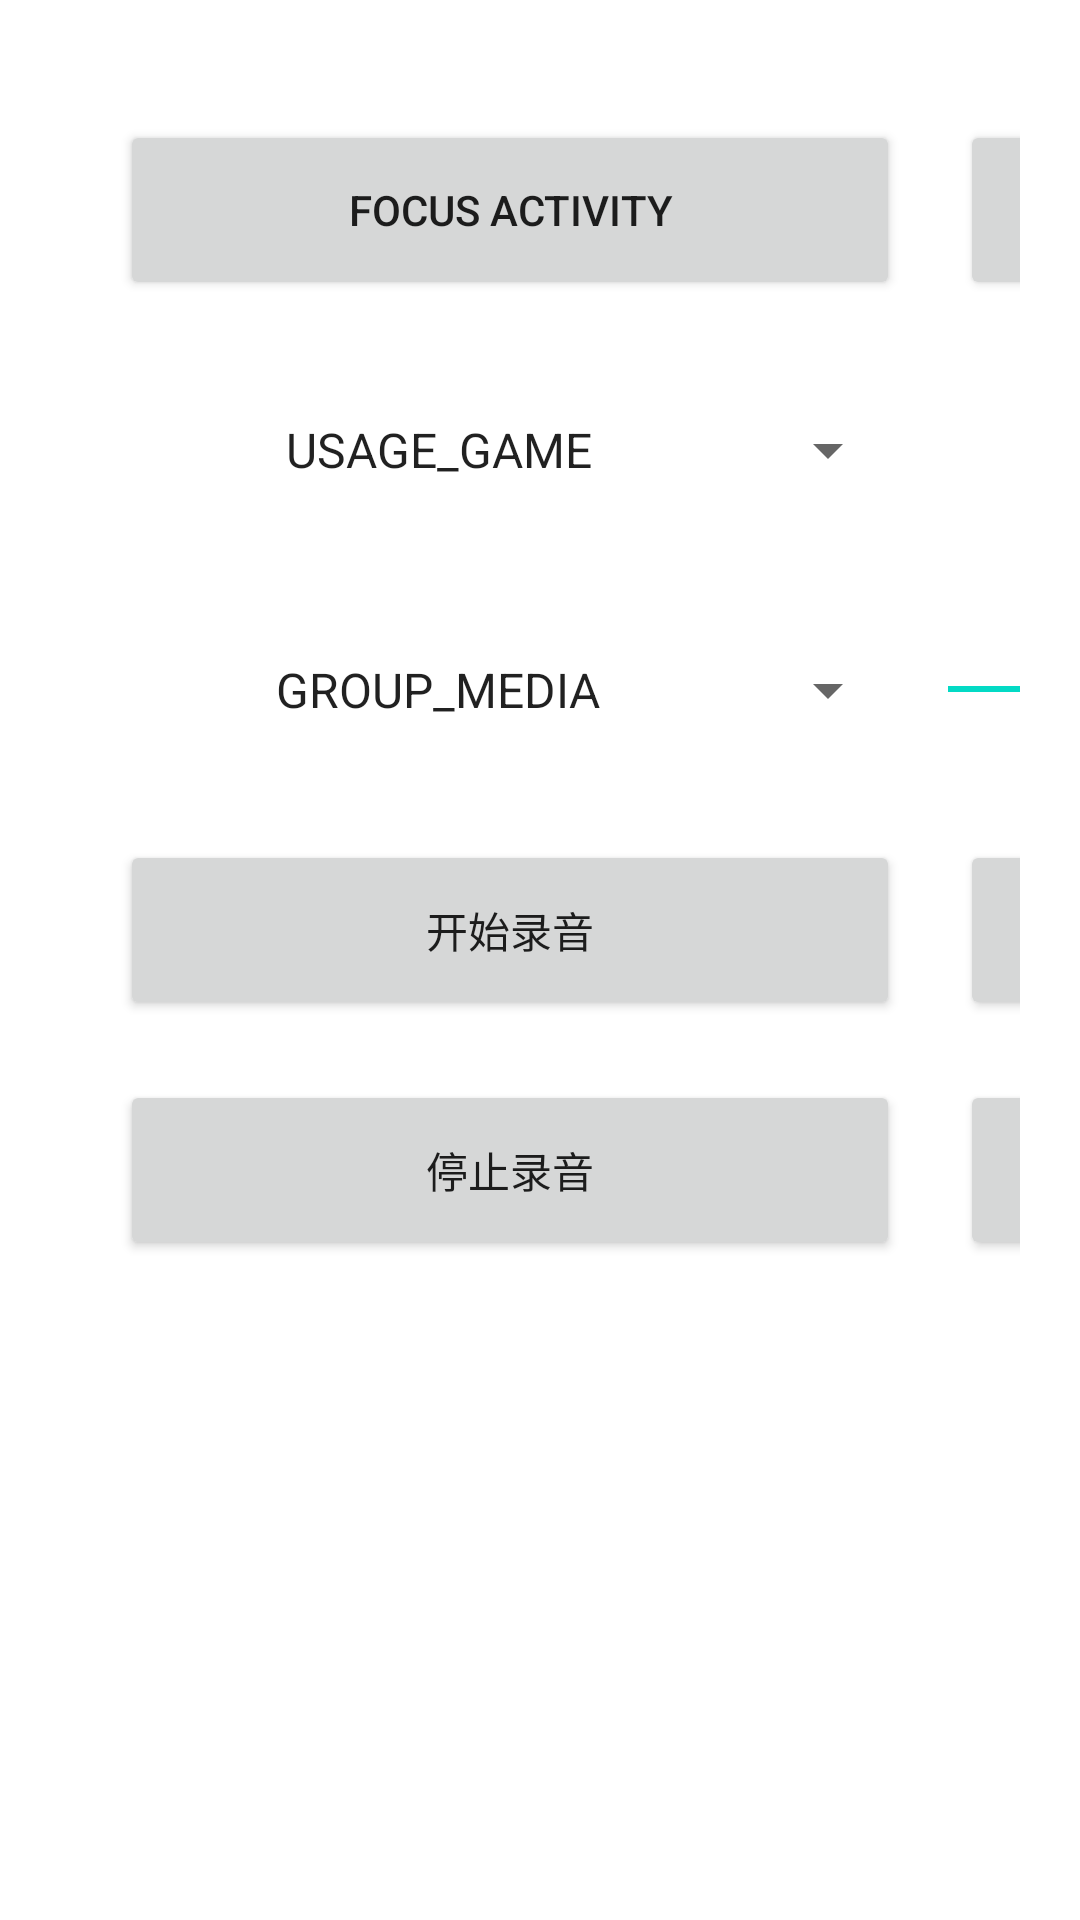

Android layout source for this screen:
<!-- AndroidManifest.xml: application theme Theme.Audiolp -->
<!-- res/layout/activity_main.xml -->
<?xml version="1.0" encoding="utf-8"?>
<androidx.appcompat.widget.LinearLayoutCompat
    xmlns:android="http://schemas.android.com/apk/res/android"
    xmlns:app="http://schemas.android.com/apk/res-auto"
    xmlns:tools="http://schemas.android.com/tools"
    android:layout_width="match_parent"
    android:layout_height="match_parent"
    android:padding="20dp"
    tools:context=".MainActivity"
    android:orientation="vertical"
    tools:deviceIds="wear">


    <LinearLayout
        android:layout_marginTop="20dp"
        android:layout_width="match_parent"
        android:layout_height="60dp">

        <Button
            android:layout_marginStart="20dp"
            android:id="@+id/focus_activity"
            android:text="focus activity"
            android:layout_width="260dp"
            android:layout_height="match_parent"/>

        <Button
            android:layout_marginStart="20dp"
            android:id="@+id/custom1"
            android:text="custom 1"
            android:layout_width="260dp"
            android:layout_height="match_parent"/>

        <Button
            android:layout_marginStart="20dp"
            android:id="@+id/custom2"
            android:text="custom 2"
            android:layout_width="260dp"
            android:layout_height="match_parent"/>

        <Button
            android:layout_marginStart="20dp"
            android:id="@+id/custom3"
            android:text="custom 3"
            android:layout_width="260dp"
            android:layout_height="match_parent"/>

        <Button
            android:layout_marginStart="20dp"
            android:id="@+id/custom4"
            android:text="custom 4"
            android:layout_width="260dp"
            android:layout_height="match_parent"/>

    </LinearLayout>

    <LinearLayout
        android:layout_marginTop="20dp"
        android:layout_width="match_parent"
        android:layout_height="60dp" >

        <Spinner
            android:id="@+id/usage_spinner"
            android:entries="@array/audio_usage_list"
            android:layout_width="260dp"
            android:textAlignment="center"
            android:layout_height="match_parent"
            android:layout_marginStart="20dp"
            android:overlapAnchor="false"
            android:spinnerMode="dropdown" />

        <Spinner
            android:id="@+id/focus_spinner"
            android:entries="@array/audio_focus_list"
            android:layout_width="260dp"
            android:textAlignment="center"
            android:layout_height="match_parent"
            android:layout_marginStart="20dp"
            android:overlapAnchor="false"
            android:spinnerMode="dropdown" />

        <Button
            android:id="@+id/play_custom_button"
            android:text="播放"
            android:layout_width="80dp"
            android:layout_height="match_parent"
            android:layout_marginStart="20dp"/>
    </LinearLayout>

    <LinearLayout
        android:layout_marginTop="20dp"
        android:layout_width="match_parent"
        android:orientation="horizontal"
        android:layout_height="60dp" >

        <Spinner
            android:id="@+id/volume_spinner"
            android:entries="@array/volume_group_list"
            android:layout_width="260dp"
            android:textAlignment="center"
            android:layout_height="match_parent"
            android:layout_marginStart="20dp"
            android:overlapAnchor="false"
            android:spinnerMode="dropdown" />

        <SeekBar
            android:id="@+id/volume_seek"
            android:layout_width="500dp"
            android:layout_height="wrap_content"
            android:fadingEdgeLength="50dp"
            android:max="36"
            android:maxHeight="5.0dp"
            android:minHeight="5.0dp"
            android:layout_gravity="center_vertical"
            android:progress="10" />
    </LinearLayout>

    <LinearLayout
        android:layout_width="match_parent"
        android:layout_height="60dp"
        android:layout_marginTop="20dp"
        android:orientation="horizontal">

        <Button
            android:id="@+id/start_record_button"
            android:layout_width="260dp"
            android:layout_height="match_parent"
            android:layout_marginStart="20dp"
            android:text="开始录音" />

        <Button
            android:id="@+id/start_record_ext_button"
            android:layout_width="260dp"
            android:layout_height="match_parent"
            android:layout_marginStart="20dp"
            android:text="开始录音(车外)" />

        <Button
            android:id="@+id/start_record_ecns_button"
            android:layout_width="260dp"
            android:layout_height="match_parent"
            android:layout_marginStart="20dp"
            android:text="开始录音(ecns)" />

        <Button
            android:id="@+id/start_record_becall_button"
            android:layout_width="260dp"
            android:layout_height="match_parent"
            android:layout_marginStart="20dp"
            android:text="开始录音(b/e call)" />

        <Button
            android:id="@+id/start_record_fm_button"
            android:layout_width="260dp"
            android:layout_height="wrap_content"
            android:layout_marginStart="20dp"
            android:text="开始录音(FM)" />


    </LinearLayout>

    <LinearLayout
        android:layout_marginTop="20dp"
        android:layout_width="match_parent"
        android:orientation="horizontal"
        android:layout_height="60dp" >


        <Button
            android:id="@+id/stop_record_button"
            android:text="停止录音"
            android:layout_width="260dp"
            android:layout_height="match_parent"
            android:layout_marginStart="20dp"/>

        <Button
            android:id="@+id/stop_record_ext_button"
            android:text="停止录音(车外)"
            android:layout_width="260dp"
            android:layout_height="match_parent"
            android:layout_marginStart="20dp"/>

        <Button
            android:id="@+id/stop_record_ecns_button"
            android:text="停止录音(ecns)"
            android:layout_width="260dp"
            android:layout_height="match_parent"
            android:layout_marginStart="20dp"/>

        <Button
            android:id="@+id/stop_record_becall_button"
            android:text="停止录音(b/e call)"
            android:layout_width="260dp"
            android:layout_height="match_parent"
            android:layout_marginStart="20dp"/>

        <Button
            android:id="@+id/stop_record_fm_button"
            android:layout_width="260dp"
            android:layout_height="match_parent"
            android:layout_marginStart="20dp"
            android:text="停止录音(FM)" />
    </LinearLayout>

</androidx.appcompat.widget.LinearLayoutCompat>
<!-- resources referenced by this layout -->
<resources>
  <string-array name="audio_focus_list">
          <item>GAIN</item>
          <item>GAIN_TRANSIENT</item>
          <item>GAIN_TRANSIENT_MAY_DUCK</item>
          <item>GAIN_TRANSIENT_EXCLUSIVE</item>
      </string-array>
  <string-array name="audio_usage_list">
          <item>USAGE_GAME</item>
          <item>USAGE_MEDIA</item>
          <item>USAGE_ALARM</item>
          <item>USAGE_ASSISTANT</item>
          <item>USAGE_NOTIFICATION</item>
          <item>USAGE_NOTIFICATION_EVENT</item>
          <item>USAGE_VOICE_COMMUNICATION</item>
          <item>USAGE_NOTIFICATION_RINGTONE</item>
          <item>USAGE_ASSISTANCE_SONIFICATION</item>
          <item>USAGE_ASSISTANCE_ACCESSIBILITY</item>
          <item>USAGE_VOICE_COMMUNICATION_SIGNALLING</item>
          <item>USAGE_ASSISTANCE_NAVIGATION_GUIDANCE</item>
      </string-array>
  <string-array name="volume_group_list">
          <item>GROUP_MEDIA</item>
          <item>GROUP_NAVIGATION</item>
          <item>GROUP_VOICE_COMMAND</item>
          <item>GROUP_CALL_RING</item>
          <item>GROUP_CALL</item>
          <item>GROUP_ALARM</item>
          <item>GROUP_NOTIFICATION</item>
          <item>GROUP_SYSTEM_SOUND</item>
      </string-array>
  <style name="Theme.Audiolp" parent="Theme.MaterialComponents.DayNight.DarkActionBar">
          
          <item name="colorPrimary">@color/teal_700</item>
          <item name="colorPrimaryVariant">@color/teal_200</item>
          <item name="colorOnPrimary">@color/white</item>
          
          <item name="colorSecondary">@color/teal_200</item>
          <item name="colorSecondaryVariant">@color/teal_700</item>
          <item name="colorOnSecondary">@color/black</item>
          
          <item name="android:statusBarColor" tools:targetApi="l">?attr/colorPrimaryVariant</item>
          
      </style>
  <!-- not gathered from this repository: default colours our renderer supplied (Android Studio template values) -->
  <color name="teal_200">#FF03DAC5</color>
  <color name="teal_700">#FF018786</color>
  <color name="black">#FF000000</color>
  <color name="white">#FFFFFFFF</color>
</resources>
